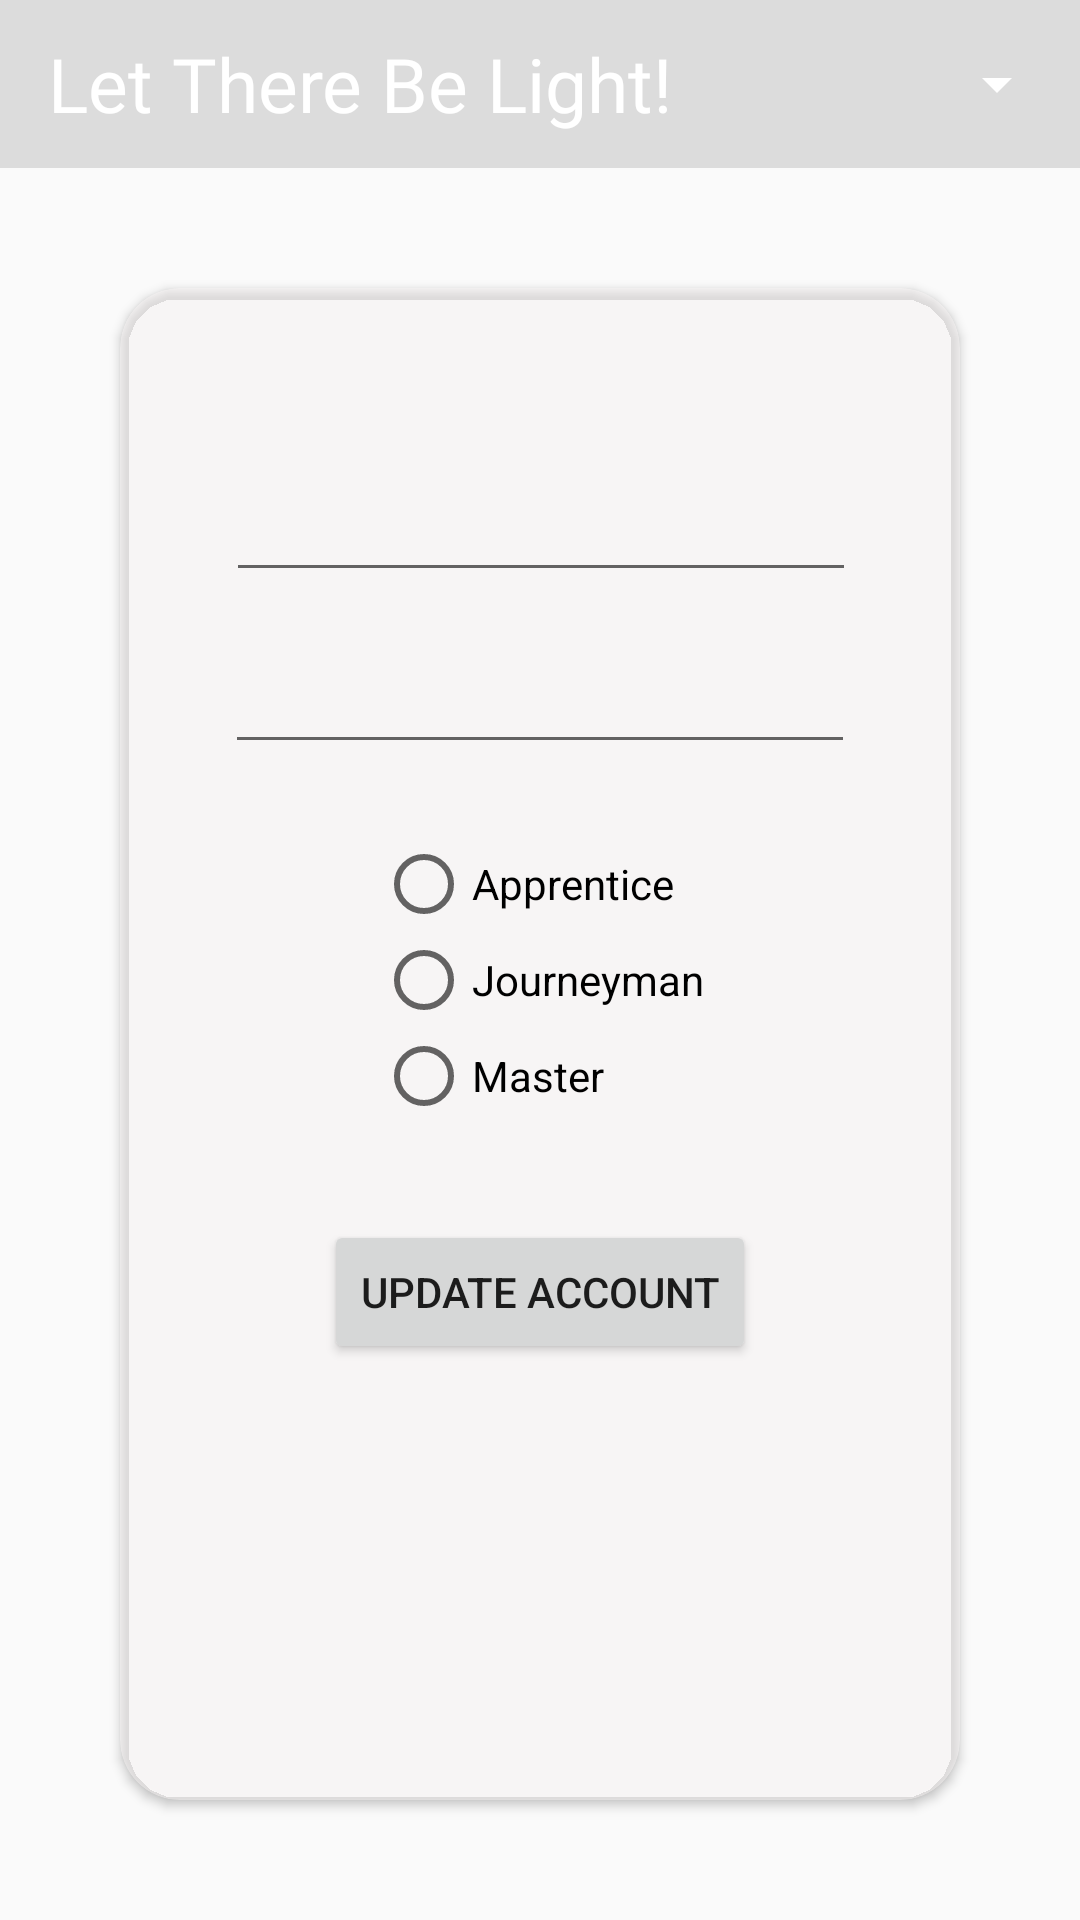

Android layout source for this screen:
<!-- AndroidManifest.xml: application theme Theme.LetThereBeLight -->
<!-- res/layout/activity_update_account.xml -->
<?xml version="1.0" encoding="utf-8"?>
<androidx.constraintlayout.widget.ConstraintLayout xmlns:android="http://schemas.android.com/apk/res/android"
    xmlns:app="http://schemas.android.com/apk/res-auto"
    xmlns:tools="http://schemas.android.com/tools"
    android:layout_width="match_parent"
    android:layout_height="match_parent"
    android:background="@drawable/lightbulb"
    tools:context=".SetUpAccount">


    <include
        android:id="@+id/app_bar"
        layout="@layout/main_appbar" />


    <androidx.cardview.widget.CardView
        android:layout_width="0dp"
        android:layout_height="0dp"
        android:layout_margin="40dp"
        app:cardBackgroundColor="#6CFEFBFB"
        app:cardCornerRadius="20dp"
        app:layout_constraintBottom_toBottomOf="parent"
        app:layout_constraintEnd_toEndOf="parent"
        app:layout_constraintStart_toStartOf="parent"
        app:layout_constraintTop_toBottomOf="@+id/app_bar">

        <androidx.constraintlayout.widget.ConstraintLayout
            android:layout_width="match_parent"
            android:layout_height="match_parent">


            <EditText
                android:id="@+id/editTxtFullName"
                android:layout_width="wrap_content"
                android:layout_height="wrap_content"
                android:layout_marginTop="60dp"

                android:ems="10"
                android:inputType="textPersonName"
                app:layout_constraintEnd_toEndOf="parent"
                app:layout_constraintHorizontal_bias="0.504"
                app:layout_constraintStart_toStartOf="parent"
                app:layout_constraintTop_toTopOf="parent" />

            <EditText
                android:id="@+id/editTxtCompanyName"
                android:layout_width="wrap_content"
                android:layout_height="wrap_content"
                android:layout_marginTop="16dp"
                android:ems="10"

                android:inputType="textPersonName"
                app:layout_constraintEnd_toEndOf="parent"
                app:layout_constraintStart_toStartOf="parent"
                app:layout_constraintTop_toBottomOf="@+id/editTxtFullName" />

            <RadioGroup
                android:id="@+id/radioGroup"
                android:layout_width="wrap_content"
                android:layout_height="wrap_content"
                android:layout_marginTop="24dp"
                app:layout_constraintEnd_toEndOf="parent"
                app:layout_constraintStart_toStartOf="parent"
                app:layout_constraintTop_toBottomOf="@+id/editTxtCompanyName">

                <RadioButton
                    android:id="@+id/radioBtnApprentice"
                    android:layout_width="wrap_content"
                    android:layout_height="wrap_content"
                    android:text="Apprentice" />

                <RadioButton
                    android:id="@+id/radioBtnJourneyman"
                    android:layout_width="wrap_content"
                    android:layout_height="wrap_content"
                    android:text="Journeyman" />○

                <RadioButton
                    android:id="@+id/radioBtnMaster"
                    android:layout_width="wrap_content"
                    android:layout_height="wrap_content"
                    android:text="Master" />
            </RadioGroup>

            <Button
                android:id="@+id/btnUpdateAccount"
                android:layout_width="wrap_content"
                android:layout_height="wrap_content"
                android:layout_marginTop="32dp"
                android:text="Update Account"
                app:layout_constraintEnd_toEndOf="parent"
                app:layout_constraintStart_toStartOf="parent"
                app:layout_constraintTop_toBottomOf="@+id/radioGroup" />


        </androidx.constraintlayout.widget.ConstraintLayout>
    </androidx.cardview.widget.CardView>


</androidx.constraintlayout.widget.ConstraintLayout>
<!-- res/layout/main_appbar.xml (included above) -->
<?xml version="1.0" encoding="utf-8"?>
<androidx.appcompat.widget.Toolbar xmlns:android="http://schemas.android.com/apk/res/android"
    android:id="@+id/main_appbar"
    android:layout_width="match_parent"
    android:layout_height="?actionBarSize"
    android:background="#29424242"
    android:theme="@style/ThemeOverlay.AppCompat.Dark.ActionBar">


    <TextView
        android:id="@+id/txtViewBanner"
        android:layout_width="wrap_content"
        android:layout_height="wrap_content"
        android:fontFamily="@font/allerta_stencil"
        android:text="Let There Be Light!"

        android:textColor="@color/white"
        android:textSize="25sp" />

    <Spinner
        android:id="@+id/toolBarSpinner"
        android:layout_width="wrap_content"
        android:layout_height="wrap_content"
        android:layout_marginStart="100dp"
        android:dropDownWidth="wrap_content"
        android:dropDownSelector="@color/white" />
</androidx.appcompat.widget.Toolbar>
<!-- resources referenced by this layout -->
<resources>
  <style name="Theme.LetThereBeLight" parent="Theme.AppCompat.DayNight.NoActionBar">
          
          <item name="colorPrimary">@color/black</item>
          <item name="colorPrimaryVariant">@color/black</item>
          <item name="colorOnPrimary">@color/white</item>
          
          <item name="colorSecondary">@color/teal_200</item>
          <item name="colorSecondaryVariant">@color/teal_700</item>
          <item name="colorOnSecondary">@color/black</item>
          
          <item name="android:statusBarColor" tools:targetApi="l">?attr/colorPrimaryVariant</item>
          
      </style>
  <!-- not gathered from this repository: default colours our renderer supplied (Android Studio template values) -->
  <color name="teal_200">#FF03DAC5</color>
  <color name="teal_700">#FF018786</color>
  <color name="black">#FF000000</color>
  <color name="white">#FFFFFFFF</color>
</resources>
